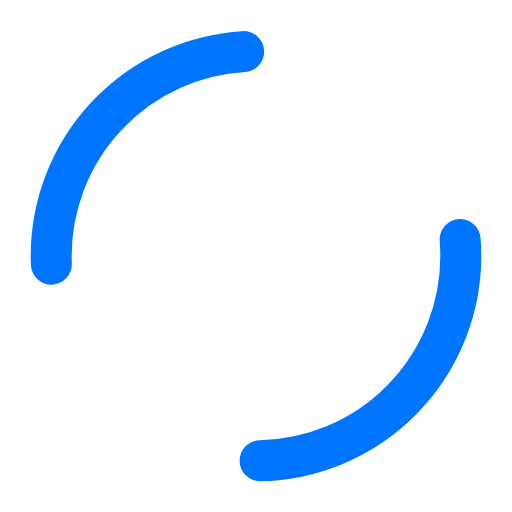
t = 0.00 s
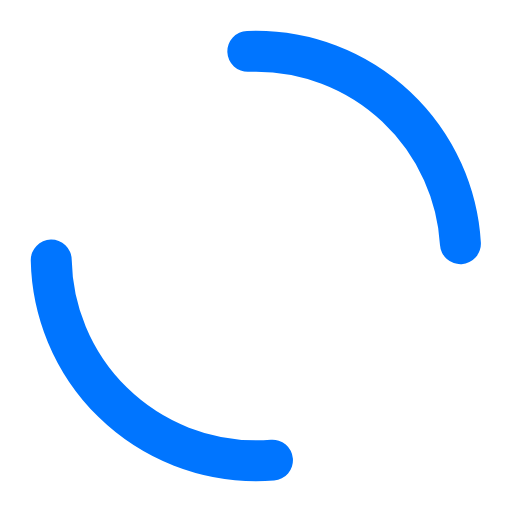
t = 0.25 s
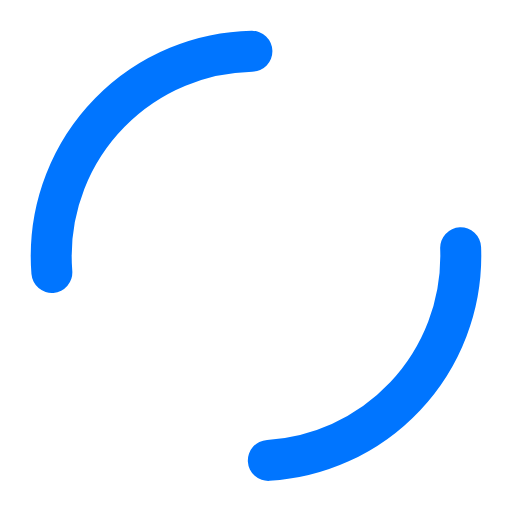
t = 0.50 s
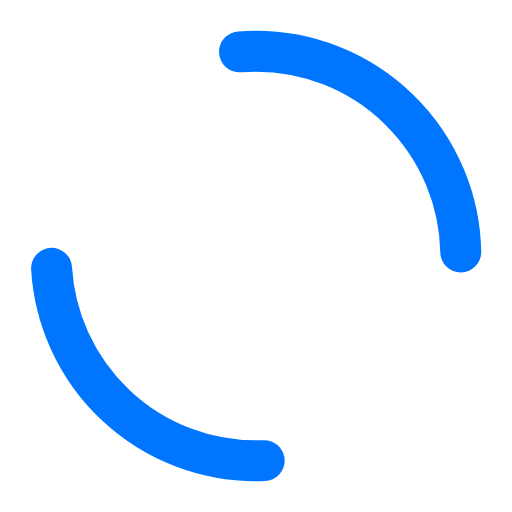
t = 0.75 s

The animated SVG that drew these frames (rendered in a browser with its animation timeline set to each time). Animation: 1 SMIL element (animateTransform=1); one cycle of 1.00 s, repeats indefinitely.

<svg width="100%" height="100%" xmlns="http://www.w3.org/2000/svg" viewBox="0 0 100 100" preserveAspectRatio="xMidYMid" class="lds-dual-ring">
	<circle cx="50" cy="50" ng-attr-r="{{config.radius}}" ng-attr-stroke-width="{{config.width}}" ng-attr-stroke="{{config.stroke}}" ng-attr-stroke-dasharray="{{config.dasharray}}" fill="none" stroke-linecap="round" r="40" stroke-width="8" stroke="#0075FF" stroke-dasharray="62">
		<animateTransform attributeName="transform" type="rotate" calcMode="linear" values="0 50 50;360 50 50" keyTimes="0;1" dur="1s" begin="0s" repeatCount="indefinite"></animateTransform>
	</circle>
</svg>